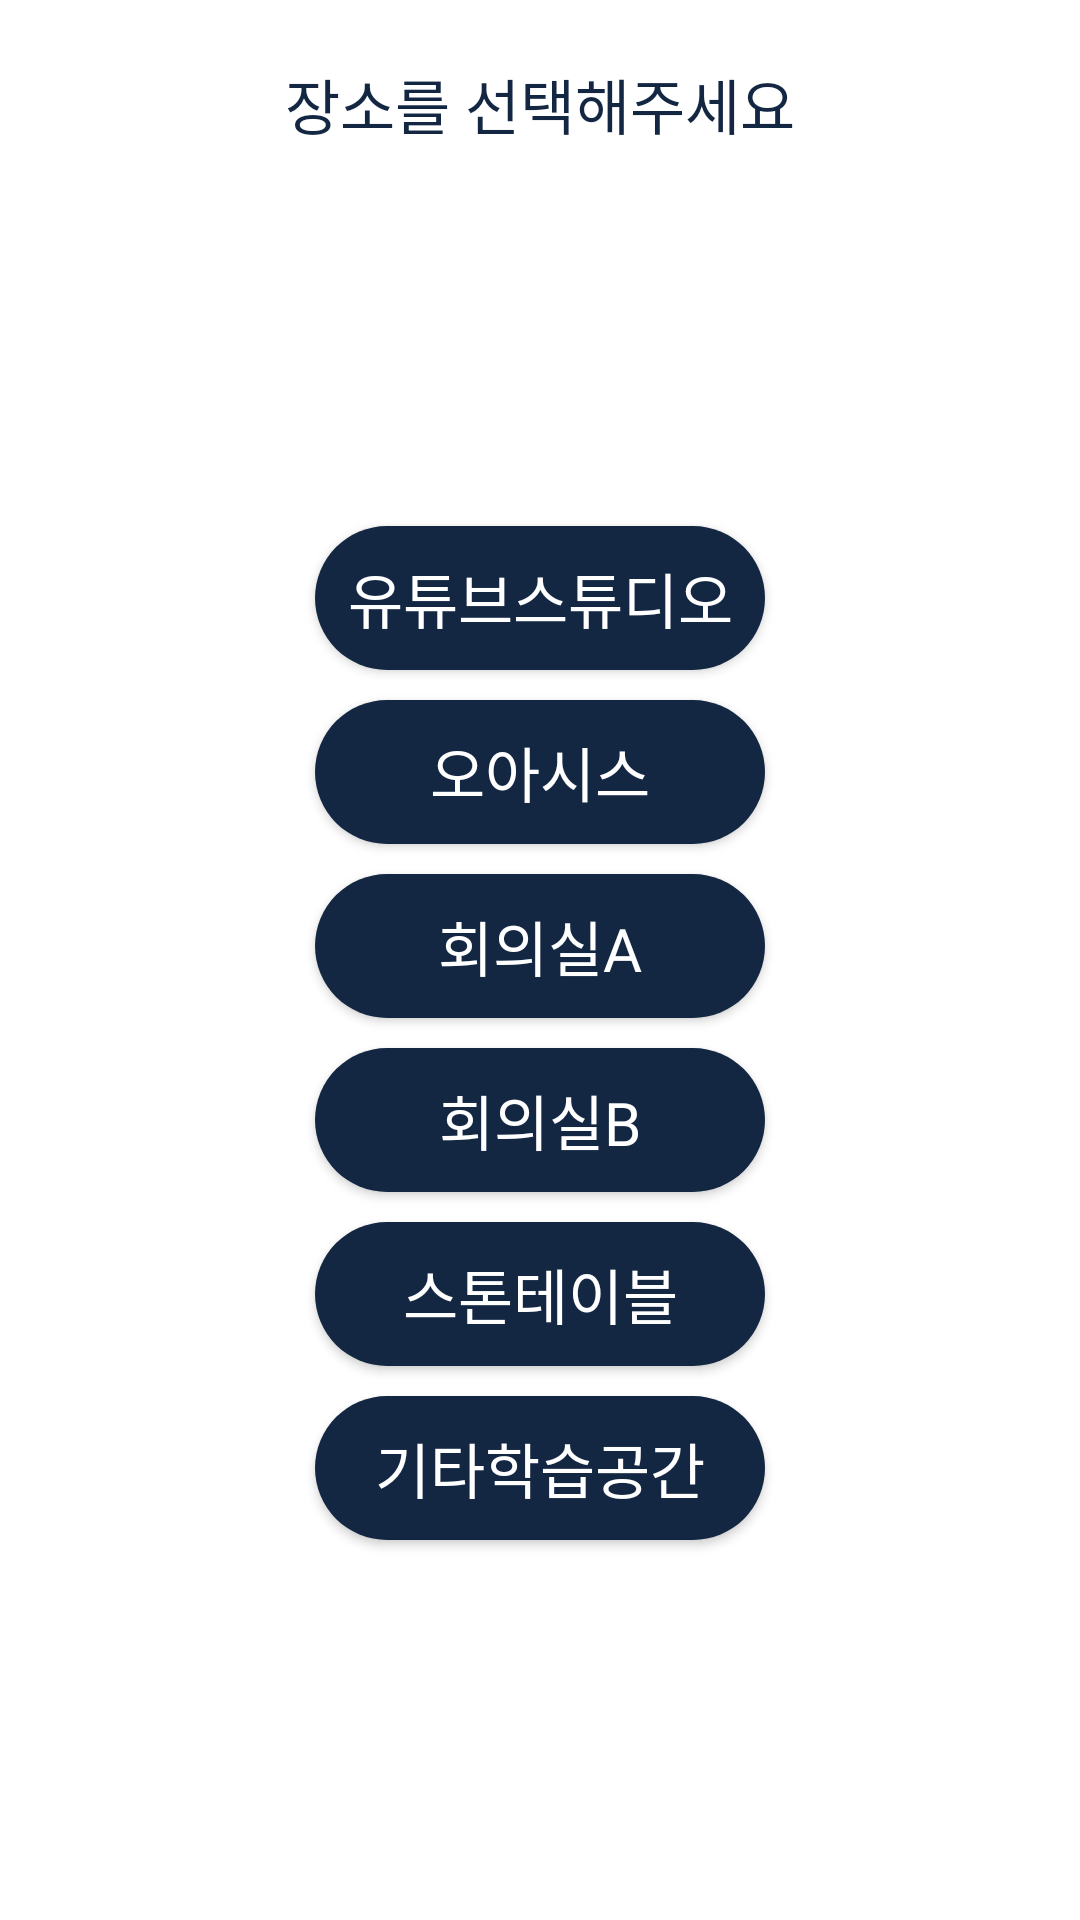

Layout XML and referenced resources for this Android screen:
<!-- AndroidManifest.xml: application theme Theme.Where42Android -->
<!-- res/layout/activity_editseat2floor_4floor_popup.xml -->
<?xml version="1.0" encoding="utf-8"?>
<androidx.constraintlayout.widget.ConstraintLayout
    xmlns:android="http://schemas.android.com/apk/res/android"
    android:layout_width="300dp"
    android:layout_height="414.75dp"
    android:background="@drawable/center_popup_background"
    xmlns:app="http://schemas.android.com/apk/res-auto">

    <TextView
        android:id="@+id/title"
        android:layout_width="wrap_content"
        android:layout_height="wrap_content"
        app:layout_constraintEnd_toEndOf="parent"
        app:layout_constraintTop_toTopOf="parent"
        app:layout_constraintStart_toStartOf="parent"
        android:text="장소를 선택해주세요"
        android:layout_marginTop="20dp"
        android:textColor="#132743"
        android:textSize="20sp"
        android:fontFamily="@font/gmarketsans_bold" />


        <androidx.constraintlayout.widget.Guideline
            android:id="@+id/guideline_horizontal"
            android:layout_width="wrap_content"
            android:layout_height="wrap_content"
            android:orientation="horizontal"
            app:layout_constraintGuide_percent="0.53" />



        <androidx.appcompat.widget.AppCompatButton
            android:layout_marginBottom="10dp"
            android:gravity="center"
            android:layout_width="150dp"
            android:layout_height="wrap_content"
            style="@style/RoundedButton"
            android:textSize="20sp"
            android:textColor="@color/white"
            android:fontFamily="@font/gmarketsans_medium"
            android:id="@+id/btnFloor1"
            android:text="유튜브스튜디오"
            app:layout_constraintStart_toStartOf="parent"
            app:layout_constraintEnd_toEndOf="parent"
            app:layout_constraintBottom_toTopOf="@id/btnFloor2"

            />

        <android.widget.Button
            android:layout_marginBottom="10dp"
            android:id="@+id/btnFloor2"
            android:gravity="center"
            android:layout_width="150dp"
            android:layout_height="wrap_content"
            style="@style/RoundedButton"
            android:textSize="20sp"
            android:textColor="@color/white"
            android:fontFamily="@font/gmarketsans_medium"
            android:text="오아시스"

            app:layout_constraintStart_toStartOf="parent"
            app:layout_constraintEnd_toEndOf="parent"
            app:layout_constraintBottom_toTopOf="@id/btnFloor3"
            />

        <android.widget.Button

            android:id="@+id/btnFloor3"
            android:gravity="center"
            android:layout_width="150dp"
            android:layout_height="wrap_content"
            style="@style/RoundedButton"
            android:textSize="20sp"
            android:textColor="@color/white"
            android:fontFamily="@font/gmarketsans_medium"

            android:text="회의실A"
            app:layout_constraintBottom_toTopOf="@id/guideline_horizontal"
            app:layout_constraintStart_toStartOf="parent"
            app:layout_constraintEnd_toEndOf="parent"
            />

        <android.widget.Button
            android:layout_marginTop="10dp"
            android:id="@+id/btnFloor4"
            android:gravity="center"
            android:layout_width="150dp"
            android:layout_height="wrap_content"
            style="@style/RoundedButton"
            android:textSize="20sp"
            android:textColor="@color/white"
            android:fontFamily="@font/gmarketsans_medium"
            android:text="회의실B"
            app:layout_constraintTop_toBottomOf="@id/btnFloor3"
            app:layout_constraintStart_toStartOf="parent"
            app:layout_constraintEnd_toEndOf="parent"
            />

    <android.widget.Button
        android:layout_marginTop="10dp"
        android:id="@+id/btnFloor5"
        android:gravity="center"
        android:layout_width="150dp"
        android:layout_height="wrap_content"
        style="@style/RoundedButton"
        android:textSize="20sp"
        android:textColor="@color/white"
        android:fontFamily="@font/gmarketsans_medium"
        android:text="스톤테이블"
        app:layout_constraintTop_toBottomOf="@id/btnFloor4"
        app:layout_constraintStart_toStartOf="parent"
        app:layout_constraintEnd_toEndOf="parent"
        />

    <android.widget.Button
        android:layout_marginTop="10dp"
        android:id="@+id/btnFloor6"
        android:gravity="center"
        android:layout_width="150dp"
        android:layout_height="wrap_content"
        style="@style/RoundedButton"
        android:textSize="20sp"
        android:textColor="@color/white"
        android:fontFamily="@font/gmarketsans_medium"
        android:text="기타학습공간"
        app:layout_constraintTop_toBottomOf="@id/btnFloor5"
        app:layout_constraintStart_toStartOf="parent"
        app:layout_constraintEnd_toEndOf="parent"
        />


</androidx.constraintlayout.widget.ConstraintLayout>
<!-- resources referenced by this layout -->
<resources>
  <color name="white">#FFFFFFFF</color>
  <!-- drawable center_popup_background (drawable) -->
  <?xml version="1.0" encoding="utf-8"?>
  <shape xmlns:android="http://schemas.android.com/apk/res/android"
      android:shape="rectangle">
  
  
  
  
      <solid android:color="@color/white"/>
  
      <corners android:radius="10dp"/>
  </shape>
  <style name="RoundedButton">
          <item name="android:background">@drawable/setting_button_style</item>
          <item name="android:textColor">#FFFFFF</item>
      </style>
  <style name="Theme.Where42Android" parent="Base.Theme.Where42Android" />
  <!-- drawable setting_button_style (drawable) -->
  <shape xmlns:android="http://schemas.android.com/apk/res/android"
      android:shape="rectangle">
      <solid android:color="#132743" /> 
      <corners android:radius="70dp" /> 
  </shape>
  <style name="Base.Theme.Where42Android" parent="Theme.Material3.DayNight.NoActionBar">
          
          
          <item name="android:windowBackground">@color/white</item>
      </style>
</resources>
